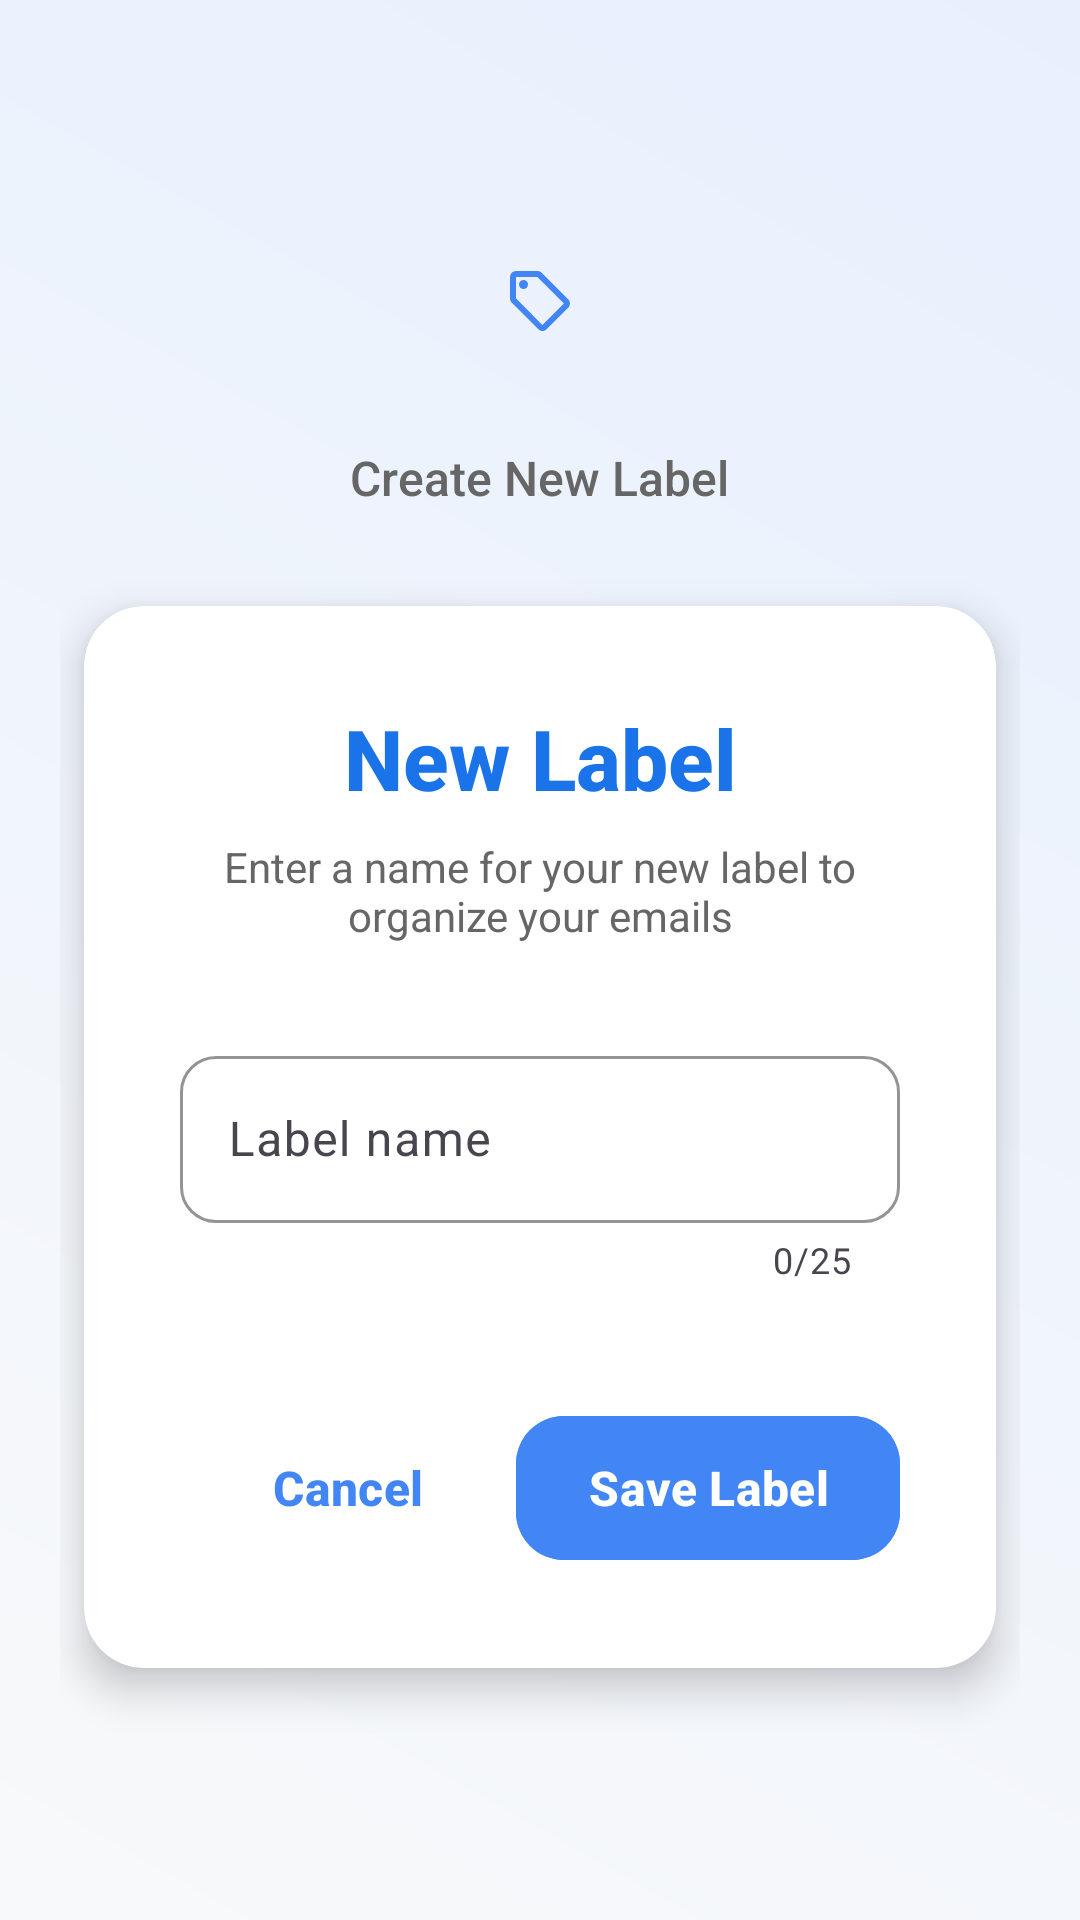

Android layout source for this screen:
<!-- AndroidManifest.xml: application theme Theme.Gmailish -->
<!-- res/layout/activity_create_label.xml -->
<?xml version="1.0" encoding="utf-8"?>
<ScrollView xmlns:android="http://schemas.android.com/apk/res/android"
    xmlns:app="http://schemas.android.com/apk/res-auto"
    xmlns:tools="http://schemas.android.com/tools"
    android:fillViewport="true"
    android:layout_width="match_parent"
    android:layout_height="match_parent"
    android:background="@drawable/gradient_background">

    <androidx.constraintlayout.widget.ConstraintLayout
        android:layout_width="match_parent"
        android:layout_height="wrap_content"
        tools:ignore="MissingClass">

        <LinearLayout
            android:id="@+id/create_label_root"
            android:layout_width="0dp"
            android:layout_height="wrap_content"
            android:animateLayoutChanges="true"
            android:gravity="center_horizontal"
            android:orientation="vertical"
            android:padding="20dp"
            app:layout_constraintBottom_toBottomOf="parent"
            app:layout_constraintEnd_toEndOf="parent"
            app:layout_constraintHorizontal_bias="0.0"
            app:layout_constraintStart_toStartOf="parent"
            app:layout_constraintTop_toTopOf="parent"
            app:layout_constraintVertical_bias="0.5">

            
            <LinearLayout
                android:layout_width="match_parent"
                android:layout_height="wrap_content"
                android:orientation="vertical"
                android:gravity="center"
                android:layout_marginBottom="32dp">

                <ImageView
                    android:id="@+id/label_icon"
                    android:layout_width="80dp"
                    android:layout_height="80dp"
                    android:layout_marginBottom="8dp"
                    android:contentDescription="Label Icon"
                    android:scaleType="centerInside"
                    android:src="@drawable/ic_label"
                    app:tint="#4285F4" />

                <TextView
                    android:layout_width="wrap_content"
                    android:layout_height="wrap_content"
                    android:text="Create New Label"
                    android:textSize="16sp"
                    android:textColor="#666666"
                    android:fontFamily="sans-serif-medium" />
            </LinearLayout>

            
            <androidx.cardview.widget.CardView
                android:layout_width="match_parent"
                android:layout_height="wrap_content"
                android:layout_marginHorizontal="8dp"
                android:elevation="8dp"
                app:cardBackgroundColor="@android:color/white"
                app:cardCornerRadius="20dp"
                app:cardElevation="8dp">

                <LinearLayout
                    android:layout_width="match_parent"
                    android:layout_height="match_parent"
                    android:orientation="vertical"
                    android:padding="32dp">

                    
                    <TextView
                        android:layout_width="match_parent"
                        android:layout_height="wrap_content"
                        android:text="New Label"
                        android:textSize="28sp"
                        android:textStyle="bold"
                        android:textColor="#1a73e8"
                        android:gravity="center"
                        android:layout_marginBottom="8dp"
                        android:fontFamily="sans-serif-medium" />

                    <TextView
                        android:layout_width="match_parent"
                        android:layout_height="wrap_content"
                        android:text="Enter a name for your new label to organize your emails"
                        android:textSize="14sp"
                        android:textColor="#666666"
                        android:gravity="center"
                        android:layout_marginBottom="32dp"
                        android:fontFamily="sans-serif" />

                    
                    <com.google.android.material.textfield.TextInputLayout
                        android:id="@+id/labelInputLayout"
                        android:layout_width="match_parent"
                        android:layout_height="wrap_content"
                        android:layout_marginBottom="32dp"
                        app:boxCornerRadiusTopStart="12dp"
                        app:boxCornerRadiusTopEnd="12dp"
                        app:boxCornerRadiusBottomStart="12dp"
                        app:boxCornerRadiusBottomEnd="12dp"
                        app:hintTextColor="#4285F4"
                        app:boxStrokeColor="#4285F4"
                        app:endIconMode="clear_text"
                        app:counterEnabled="true"
                        app:counterMaxLength="25">

                        <com.google.android.material.textfield.TextInputEditText
                            android:id="@+id/labelInput"
                            android:layout_width="match_parent"
                            android:layout_height="wrap_content"
                            android:hint="Label name"
                            android:textSize="16sp"
                            android:fontFamily="sans-serif"
                            android:inputType="textCapWords"
                            android:imeOptions="actionDone"
                            android:maxLines="1" />
                    </com.google.android.material.textfield.TextInputLayout>

                    
                    <LinearLayout
                        android:orientation="horizontal"
                        android:layout_width="match_parent"
                        android:layout_height="wrap_content"
                        android:gravity="end"
                        android:layout_marginTop="8dp">

                        <com.google.android.material.button.MaterialButton
                            android:id="@+id/cancelLabelButton"
                            style="@style/Widget.Material3.Button.TextButton"
                            android:layout_width="wrap_content"
                            android:layout_height="56dp"
                            android:text="Cancel"
                            android:textColor="#4285F4"
                            android:textSize="16sp"
                            android:textStyle="bold"
                            android:fontFamily="sans-serif-medium"
                            android:layout_marginEnd="12dp"
                            app:cornerRadius="16dp" />

                        <com.google.android.material.button.MaterialButton
                            android:id="@+id/saveLabelButton"
                            android:layout_width="wrap_content"
                            android:layout_height="56dp"
                            android:backgroundTint="#4285F4"
                            android:text="Save Label"
                            android:textColor="@android:color/white"
                            android:textSize="16sp"
                            android:textStyle="bold"
                            app:cornerRadius="16dp"
                            android:fontFamily="sans-serif-medium" />
                    </LinearLayout>

                </LinearLayout>
            </androidx.cardview.widget.CardView>

            
            <View
                android:layout_width="match_parent"
                android:layout_height="24dp" />

        </LinearLayout>

    </androidx.constraintlayout.widget.ConstraintLayout>

</ScrollView>
<!-- resources referenced by this layout -->
<resources>
  <!-- drawable gradient_background (drawable) -->
  <?xml version="1.0" encoding="utf-8"?>
  <shape xmlns:android="http://schemas.android.com/apk/res/android">
      <gradient
          android:startColor="#F8F9FA"
          android:endColor="#E8F0FE"
          android:angle="45"
          android:type="linear" />
  </shape>
  <!-- drawable ic_label (drawable) -->
  <vector xmlns:android="http://schemas.android.com/apk/res/android"
      android:width="24dp"
      android:height="24dp"
      android:viewportWidth="960"
      android:viewportHeight="960">
    <path
        android:pathData="M856,570 L570,856q-12,12 -27,18t-30,6q-15,0 -30,-6t-27,-18L103,503q-11,-11 -17,-25.5T80,447v-287q0,-33 23.5,-56.5T160,80h287q16,0 31,6.5t26,17.5l352,353q12,12 17.5,27t5.5,30q0,15 -5.5,29.5T856,570ZM513,800l286,-286 -353,-354L160,160v286l353,354ZM260,320q25,0 42.5,-17.5T320,260q0,-25 -17.5,-42.5T260,200q-25,0 -42.5,17.5T200,260q0,25 17.5,42.5T260,320ZM480,480Z"
        android:fillColor="#e3e3e3"/>
  </vector>
  <style name="Theme.Gmailish" parent="Base.Theme.Gmailish" />
  <style name="Base.Theme.Gmailish" parent="Theme.Material3.DayNight.NoActionBar">
          
          
          <item name="android:statusBarColor">#FFFFFF</item>
      </style>
</resources>
